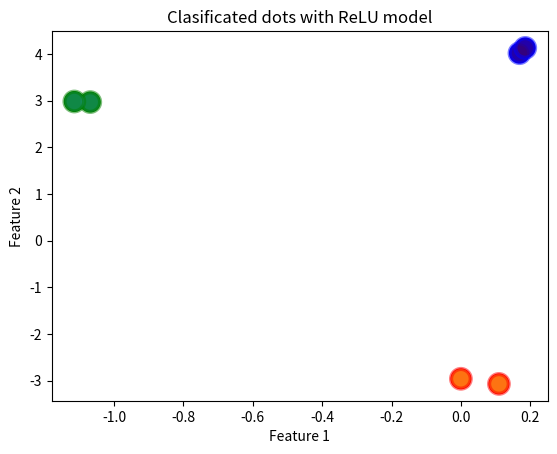

Reproduce this figure in Python.
import matplotlib.pyplot as plt
import numpy as np


def generate_cloud(num_points_per_class, sigma=0.1):
    range_cloud = 5
    center = (
        int(np.random.normal() * range_cloud),
        int(np.random.normal() * range_cloud),
    )
    cloud = []
    for _ in range(num_points_per_class):
        x = center[0] + np.random.normal(scale=sigma)
        y = center[1] + np.random.normal(scale=sigma)
        new_point = (x, y, -1)
        cloud.append(new_point)

    return cloud


num_points_per_class = 2
cloud_1 = generate_cloud(num_points_per_class)
cloud_2 = generate_cloud(num_points_per_class)
cloud_3 = generate_cloud(num_points_per_class)


x = np.array(cloud_1 + cloud_2 + cloud_3)
colors = ["b"] * len(cloud_1) + ["g"] * len(cloud_2) + ["r"] * len(cloud_3)


plt.scatter(x[:, 0], x[:, 1], c=colors, s=200)
plt.title("Dots before run Perceptron")
plt.xlabel("Feature 1")
plt.ylabel("Feature 2")
plt.show()


# expected results
s = np.array(
    [(1, 0, 0) for _ in cloud_1]
    + [(0, 1, 0) for _ in cloud_2]
    + [(0, 0, 1) for _ in cloud_3]
)


def relu(h):
    return h if h > 0 else 0


def relu_derivative(h):
    return 1 if h > 0 else 0


def gradient_descent(e, s, g, dg, eta=0.02, num_epochs=1000):
    M, n_e = e.shape
    n_s = s.shape[1]

    # Set weights
    w = np.random.randn(n_s, n_e) * 0.1

    h = np.zeros((n_s, M))

    # Gradient descent iterations
    for epoch in range(num_epochs):
        for m in range(M):
            for j in range(n_s):
                h[j, m] = 0.0
                for i in range(n_e):
                    h[j, m] += w[j, i] * e[m, i]

        E = 0.0
        for m in range(M):
            for j in range(n_s):
                y_jm = g(h[j, m])
                # error of the j-th output on the m-th example
                error_jm = y_jm - s[m, j]
                E += error_jm**2  # compute squared error
                gradient_component = error_jm * dg(h[j, m])
                for i in range(n_e):
                    x_im = e[m, i]
                    w[j, i] -= eta * gradient_component * x_im

        if epoch % 1000 == 0:
            print(f"Iteration {epoch}, Error: {E:.4f}")
    return w


eta = 0.02
epochs = 100000


# Train model
w = gradient_descent(x, s, relu, relu_derivative, eta=eta, num_epochs=epochs)


# Visualize dots and classes
def pred(w, g, x):
    n_s = w.shape[0]
    n_e = len(x)

    y = np.zeros(n_s)
    for j in range(n_s):
        h = 0.0
        for i in range(n_e):
            h += w[j, i] * x[i]
        y[j] = g(h)
    return y


M, n_e = x.shape
n_s = s.shape[1]
new_classes = np.zeros(M)

for m in range(M):
    y = pred(w, relu, x[m, :])
    new_classes[m] = np.argmax(y)

plt.scatter(
    x[:, 0],
    x[:, 1],
    c=new_classes,
    cmap="viridis",
    alpha=0.5,
    linewidth=3,
    edgecolors=colors,
    s=200,
)
plt.title("Clasificated dots with ReLU model")
plt.xlabel("Feature 1")
plt.ylabel("Feature 2")
plt.show()
